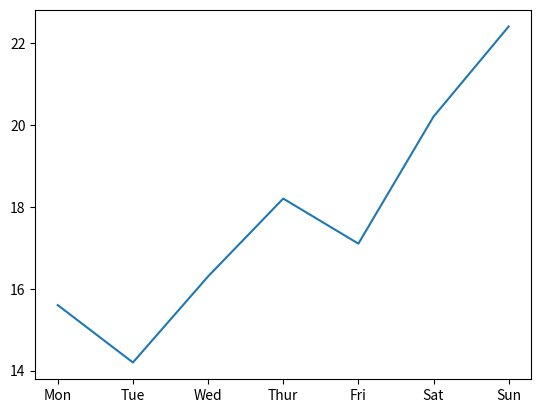

Source code (Python):
import matplotlib.pyplot as plt

X = ['Mon', 'Tue', 'Wed', 'Thur', 'Fri', 'Sat', 'Sun']
Y = [15.6, 14.2, 16.3, 18.2, 17.1, 20.2, 22.4]
plt.plot(X, Y)
plt.show()
